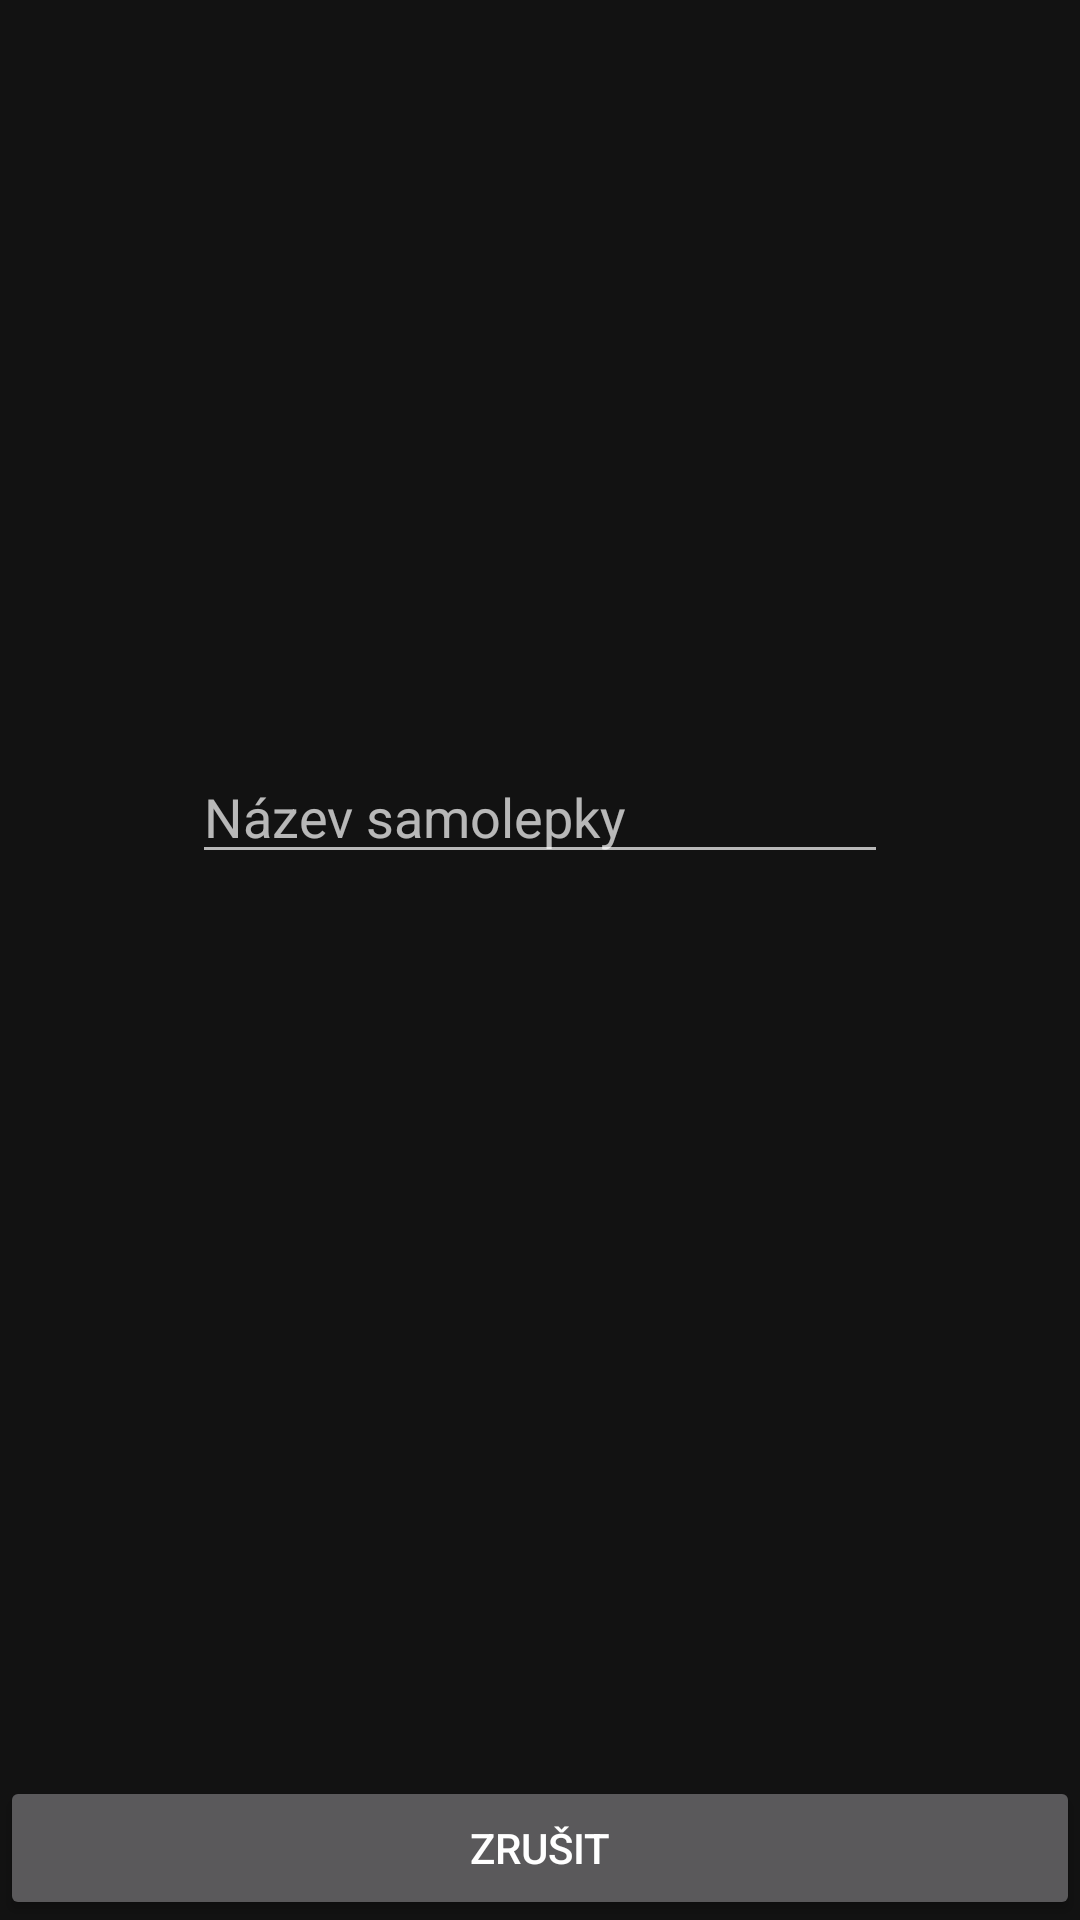

Layout XML and referenced resources for this Android screen:
<!-- AndroidManifest.xml: application theme Theme.mainLook -->
<!-- res/layout/activity_add_new_tag.xml -->
<?xml version="1.0" encoding="utf-8"?>

<androidx.constraintlayout.widget.ConstraintLayout xmlns:android="http://schemas.android.com/apk/res/android"
    xmlns:app="http://schemas.android.com/apk/res-auto"
    xmlns:tools="http://schemas.android.com/tools"
    android:layout_width="match_parent"
    android:layout_height="match_parent"
    tools:context=".AddNewTag">

    <EditText
        android:id="@+id/tag_name"
        android:layout_width="0dp"
        android:layout_height="wrap_content"
        android:layout_marginStart="64dp"
        android:layout_marginTop="250dp"
        android:layout_marginEnd="64dp"
        android:autofillHints=""
        android:ems="10"
        android:hint="@string/tagName"
        android:inputType="textPersonName"
        app:layout_constraintEnd_toEndOf="parent"
        app:layout_constraintStart_toStartOf="parent"
        app:layout_constraintTop_toTopOf="parent" />

    <Button
        android:id="@+id/btn_back"
        android:layout_width="0dp"
        android:layout_height="wrap_content"
        android:text="@string/btnBack"
        app:layout_constraintBottom_toBottomOf="parent"
        app:layout_constraintEnd_toEndOf="parent"
        app:layout_constraintHorizontal_bias="0.0"
        app:layout_constraintStart_toStartOf="parent" />
</androidx.constraintlayout.widget.ConstraintLayout>
<!-- resources referenced by this layout -->
<resources>
  <string name="btnBack">Zrušit</string>
  <string name="tagName">Název samolepky</string>
  <style name="Theme.mainLook" parent="Theme.MaterialComponents.NoActionBar">
          <item name="colorPrimary">@color/purple_500</item>
  
          <item name="colorPrimaryVariant">@color/black</item>
          <item name="colorOnPrimary">@color/white</item>
          
          <item name="colorSecondary">@color/teal_200</item>
          <item name="colorSecondaryVariant">@color/teal_700</item>
          <item name="colorOnSecondary">@color/black</item>
          
          <item name="android:statusBarColor" tools:targetApi="l">?attr/colorPrimaryVariant</item>
      </style>
  <!-- not gathered from this repository: default colours our renderer supplied (Android Studio template values) -->
  <color name="purple_500">#FF6200EE</color>
  <color name="teal_200">#FF03DAC5</color>
  <color name="teal_700">#FF018786</color>
  <color name="black">#FF000000</color>
  <color name="white">#FFFFFFFF</color>
</resources>
